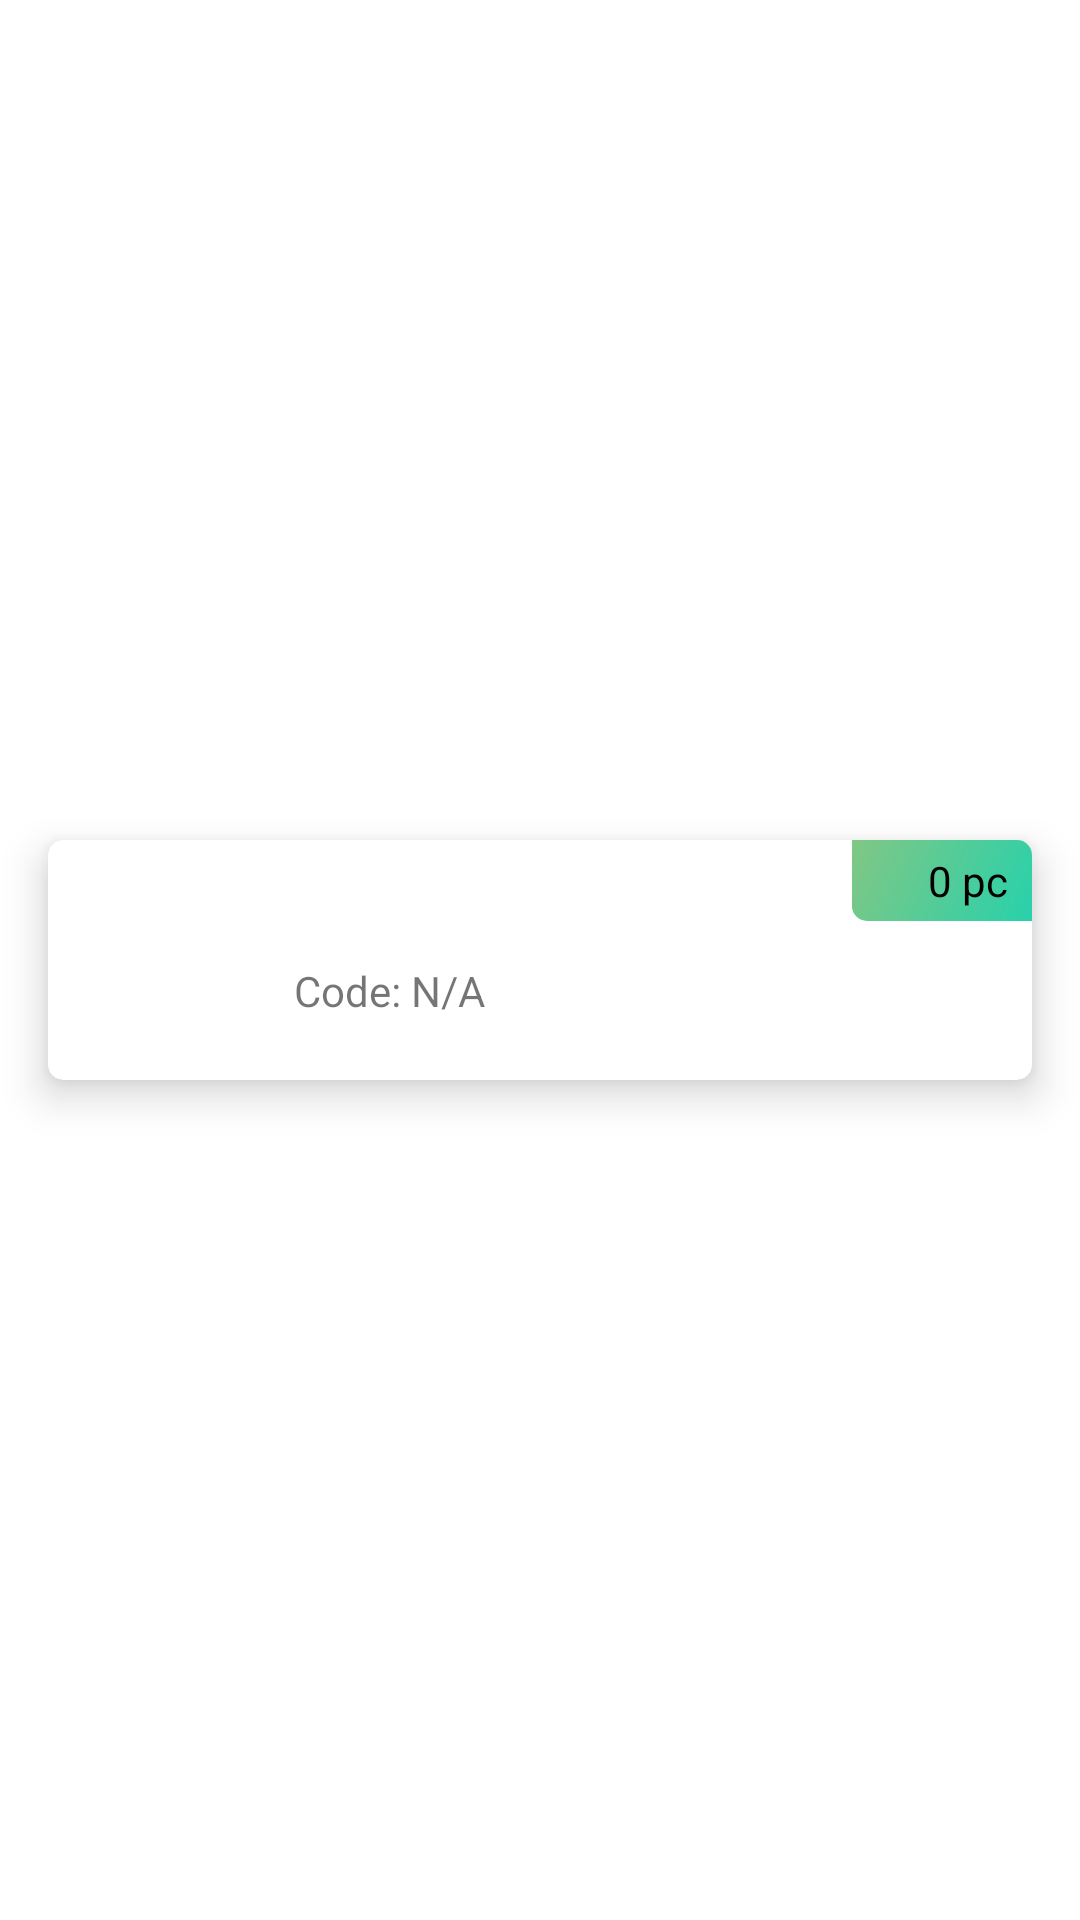

Reconstruct the res/layout file that produces this screen, plus the resources it refers to.
<!-- AndroidManifest.xml: application theme AppTheme -->
<!-- res/layout/card_product.xml -->
<?xml version="1.0" encoding="utf-8"?>
<androidx.constraintlayout.widget.ConstraintLayout
    xmlns:android="http://schemas.android.com/apk/res/android"
    xmlns:app="http://schemas.android.com/apk/res-auto"
    xmlns:tools="http://schemas.android.com/tools"
    android:layout_width="match_parent"
    android:layout_height="wrap_content">


    <com.google.android.material.card.MaterialCardView
        android:id="@+id/transactionCard"
        android:layout_width="0dp"
        android:layout_height="80dp"
        android:layout_marginHorizontal="16dp"
        android:layout_marginVertical="8dp"
        app:cardCornerRadius="@dimen/corner_radius"
        app:cardElevation="8dp"
        app:layout_constraintBottom_toBottomOf="parent"
        app:layout_constraintEnd_toEndOf="parent"
        app:layout_constraintStart_toStartOf="parent"
        app:layout_constraintTop_toTopOf="parent">

        <androidx.constraintlayout.widget.ConstraintLayout
            android:layout_width="match_parent"
            android:layout_height="match_parent">

            <ImageView
                android:id="@+id/prescriptionProfileImage"
                android:layout_width="50dp"
                android:layout_height="50dp"
                android:layout_marginStart="16dp"
                android:src="@drawable/ic_qr_thumbnail_24dp"
                app:tint="@color/colorPrimary"
                app:layout_constraintStart_toStartOf="parent"
                app:layout_constraintTop_toTopOf="parent"
                app:layout_constraintBottom_toBottomOf="parent"
                />


            <TextView
                android:id="@+id/mefy_clinic"
                android:layout_width="60dp"
                android:layout_height="wrap_content"
                android:paddingHorizontal="8dp"
                android:paddingVertical="4dp"
                android:gravity="end"
                android:paddingRight="8dp"
                android:background="@drawable/semi_rounded_rectangle"
                android:textColor="#000000"
                android:text="0 pc"
                app:layout_constraintEnd_toEndOf="parent"
                app:layout_constraintTop_toTopOf="parent" />

            <TextView
                android:id="@+id/prescription_mobileNumber"
                android:layout_width="wrap_content"
                android:layout_height="wrap_content"
                android:layout_marginTop="4dp"
                app:layout_constraintStart_toStartOf="@+id/prescription_patient_name"
                app:layout_constraintTop_toBottomOf="@+id/prescription_patient_name"
                android:text="Code: N/A" />

            <TextView
                android:id="@+id/prescription_patient_name"
                android:layout_width="wrap_content"
                android:layout_height="wrap_content"
                android:layout_marginStart="16dp"
                android:textColor="@color/material_on_surface_emphasis_high_type"
                android:textSize="16sp"
                app:layout_constraintStart_toEndOf="@+id/prescriptionProfileImage"
                app:layout_constraintTop_toTopOf="@+id/prescriptionProfileImage"
                tools:text="Product Name" />

            <TextView
                android:id="@+id/tv_prescription_dateTime"
                android:layout_width="100dp"
                android:layout_height="wrap_content"
                android:layout_marginEnd="8dp"
                app:layout_constraintEnd_toEndOf="parent"
                app:layout_constraintTop_toTopOf="@+id/prescription_mobileNumber"
                tools:text="Price: Rs. 500" />
        </androidx.constraintlayout.widget.ConstraintLayout>


    </com.google.android.material.card.MaterialCardView>


</androidx.constraintlayout.widget.ConstraintLayout>
<!-- resources referenced by this layout -->
<resources>
  <color name="colorPrimary">#81C784</color>
  <dimen name="corner_radius">5dp</dimen>
  <!-- drawable semi_rounded_rectangle (drawable) -->
  <?xml version="1.0" encoding="utf-8"?>
  <shape xmlns:android="http://schemas.android.com/apk/res/android"
      android:shape="rectangle">
      <gradient
          android:startColor="@color/colorPrimary"
          android:endColor="#28d1ab"
          android:angle="315"/>
      <corners
          android:bottomLeftRadius="@dimen/corner_radius"/>
  </shape>
  <style name="AppTheme" parent="Theme.MaterialComponents.DayNight.NoActionBar">
          
          <item name="colorPrimary">@color/colorPrimary</item>
          <item name="colorPrimaryDark">@color/colorPrimaryDark</item>
          <item name="colorAccent">@color/colorAccent</item>
  
      </style>
  <color name="colorPrimaryDark">#1B5E20</color>
  <color name="colorAccent">#03DAC5</color>
</resources>
